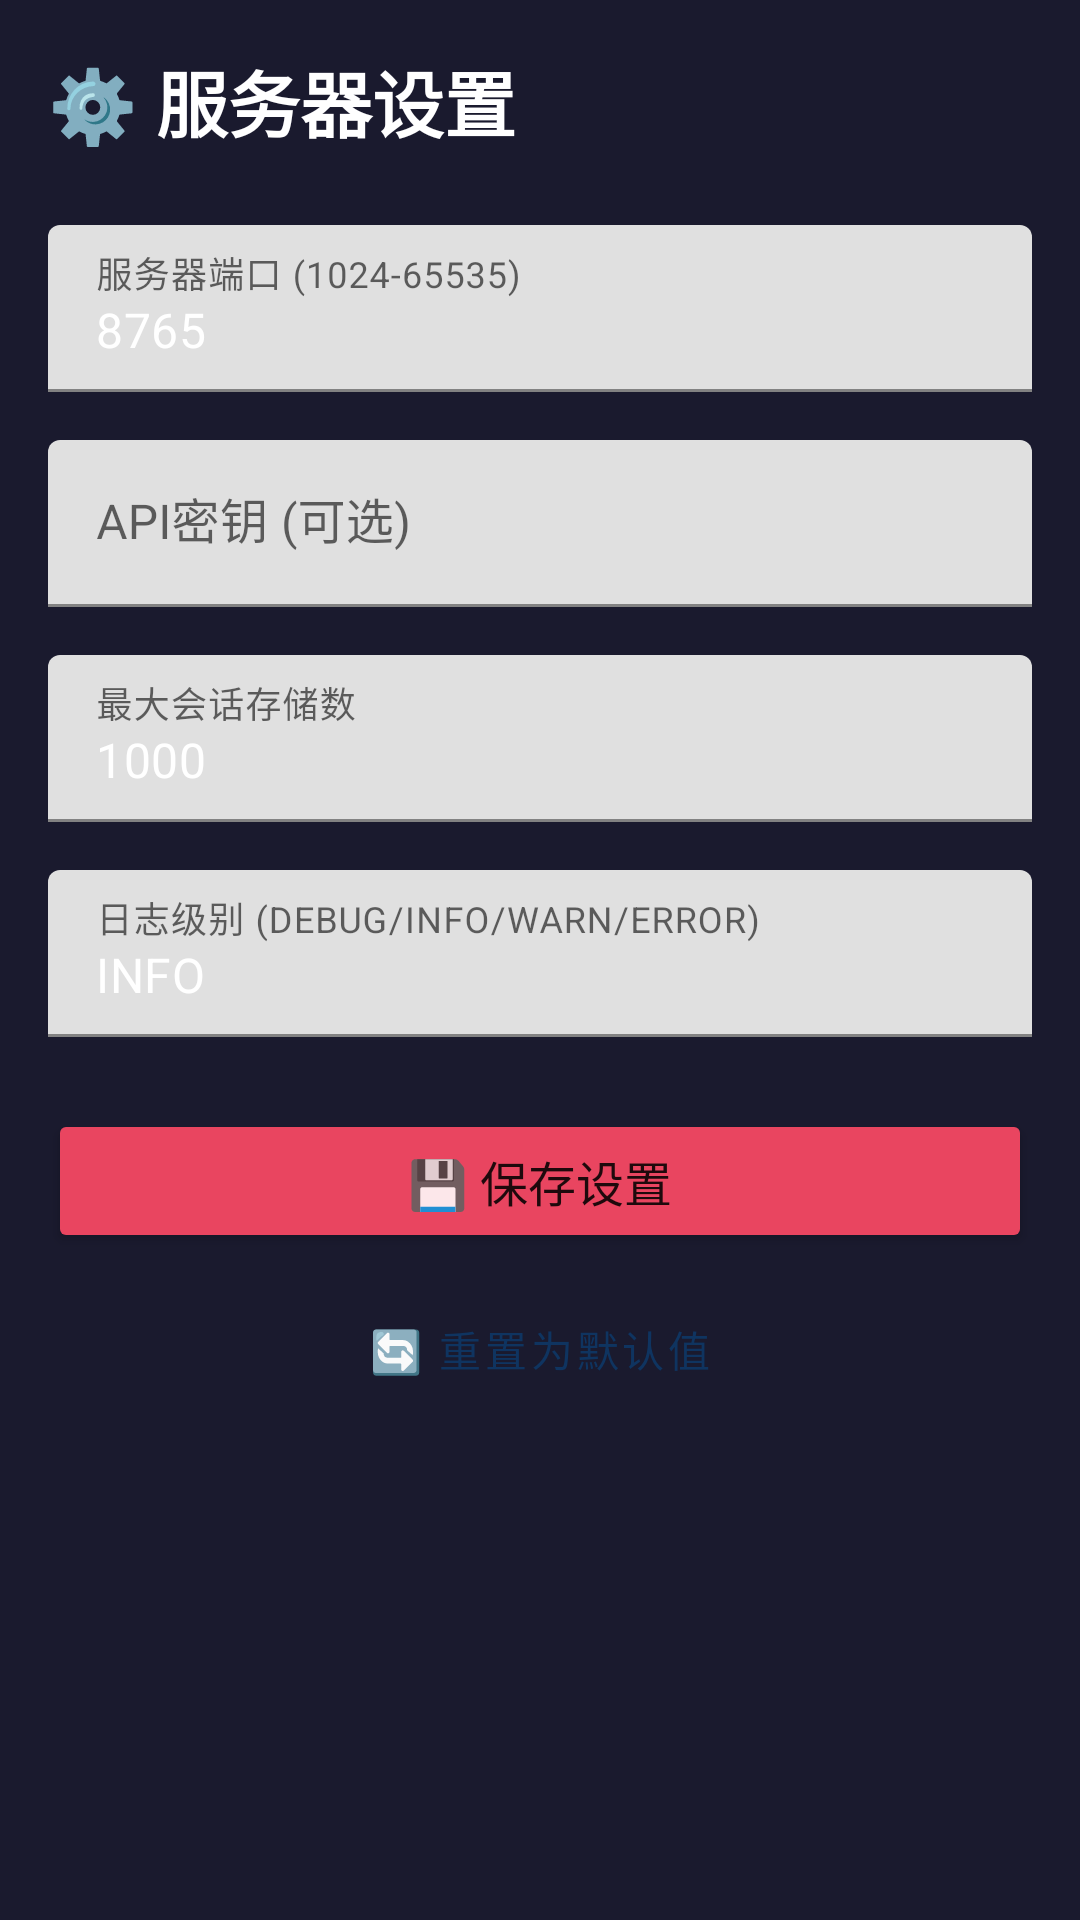

This screen was rendered from an Android layout file. Write that file and the resources it references.
<!-- AndroidManifest.xml: application theme Theme.ApiAPK -->
<!-- res/layout/activity_settings.xml -->
<?xml version="1.0" encoding="utf-8"?>
<ScrollView xmlns:android="http://schemas.android.com/apk/res/android"
    xmlns:app="http://schemas.android.com/apk/res-auto"
    android:layout_width="match_parent"
    android:layout_height="match_parent"
    android:background="@color/bg_dark"
    android:padding="16dp">

    <LinearLayout
        android:layout_width="match_parent"
        android:layout_height="wrap_content"
        android:orientation="vertical">

        <TextView
            android:layout_width="match_parent"
            android:layout_height="wrap_content"
            android:text="⚙️ 服务器设置"
            android:textSize="24sp"
            android:textColor="@color/text_primary"
            android:textStyle="bold"
            android:paddingBottom="24dp" />

        <com.google.android.material.textfield.TextInputLayout
            android:layout_width="match_parent"
            android:layout_height="wrap_content"
            android:layout_marginBottom="16dp"
            android:hint="服务器端口 (1024-65535)"
            app:hintTextColor="@color/text_secondary">

            <com.google.android.material.textfield.TextInputEditText
                android:id="@+id/et_server_port"
                android:layout_width="match_parent"
                android:layout_height="wrap_content"
                android:inputType="number"
                android:text="8765"
                android:textColor="@color/text_primary" />
        </com.google.android.material.textfield.TextInputLayout>

        <com.google.android.material.textfield.TextInputLayout
            android:layout_width="match_parent"
            android:layout_height="wrap_content"
            android:layout_marginBottom="16dp"
            android:hint="API密钥 (可选)"
            app:hintTextColor="@color/text_secondary">

            <com.google.android.material.textfield.TextInputEditText
                android:id="@+id/et_api_key"
                android:layout_width="match_parent"
                android:layout_height="wrap_content"
                android:inputType="textPassword"
                android:textColor="@color/text_primary" />
        </com.google.android.material.textfield.TextInputLayout>

        <com.google.android.material.textfield.TextInputLayout
            android:layout_width="match_parent"
            android:layout_height="wrap_content"
            android:layout_marginBottom="16dp"
            android:hint="最大会话存储数"
            app:hintTextColor="@color/text_secondary">

            <com.google.android.material.textfield.TextInputEditText
                android:id="@+id/et_max_conversations"
                android:layout_width="match_parent"
                android:layout_height="wrap_content"
                android:inputType="number"
                android:text="1000"
                android:textColor="@color/text_primary" />
        </com.google.android.material.textfield.TextInputLayout>

        <com.google.android.material.textfield.TextInputLayout
            android:layout_width="match_parent"
            android:layout_height="wrap_content"
            android:layout_marginBottom="24dp"
            android:hint="日志级别 (DEBUG/INFO/WARN/ERROR)"
            app:hintTextColor="@color/text_secondary">

            <com.google.android.material.textfield.TextInputEditText
                android:id="@+id/et_log_level"
                android:layout_width="match_parent"
                android:layout_height="wrap_content"
                android:text="INFO"
                android:textColor="@color/text_primary" />
        </com.google.android.material.textfield.TextInputLayout>

        <Button
            android:id="@+id/btn_save_config"
            android:layout_width="match_parent"
            android:layout_height="wrap_content"
            android:text="💾 保存设置"
            android:textSize="16sp"
            android:backgroundTint="@color/colorAccent"
            android:layout_marginBottom="8dp" />

        <Button
            android:id="@+id/btn_reset_config"
            android:layout_width="match_parent"
            android:layout_height="wrap_content"
            android:text="🔄 重置为默认值"
            style="@style/Widget.MaterialComponents.Button.TextButton" />

    </LinearLayout>
</ScrollView>
<!-- resources referenced by this layout -->
<resources>
  <color name="bg_dark">#1a1a2e</color>
  <color name="colorAccent">#e94560</color>
  <color name="text_primary">#ffffff</color>
  <color name="text_secondary">#a0a0b0</color>
  <style name="Theme.ApiAPK" parent="Theme.MaterialComponents.DayNight.NoActionBar">
          <item name="colorPrimary">#0f3460</item>
          <item name="colorPrimaryVariant">#16213e</item>
          <item name="colorOnPrimary">#ffffff</item>
          <item name="colorSecondary">#e94560</item>
          <item name="colorSecondaryVariant">#c23152</item>
          <item name="colorOnSecondary">#ffffff</item>
          <item name="android:statusBarColor">#16213e</item>
          <item name="android:navigationBarColor">#16213e</item>
          <item name="android:windowBackground">#1a1a2e</item>
      </style>
</resources>
